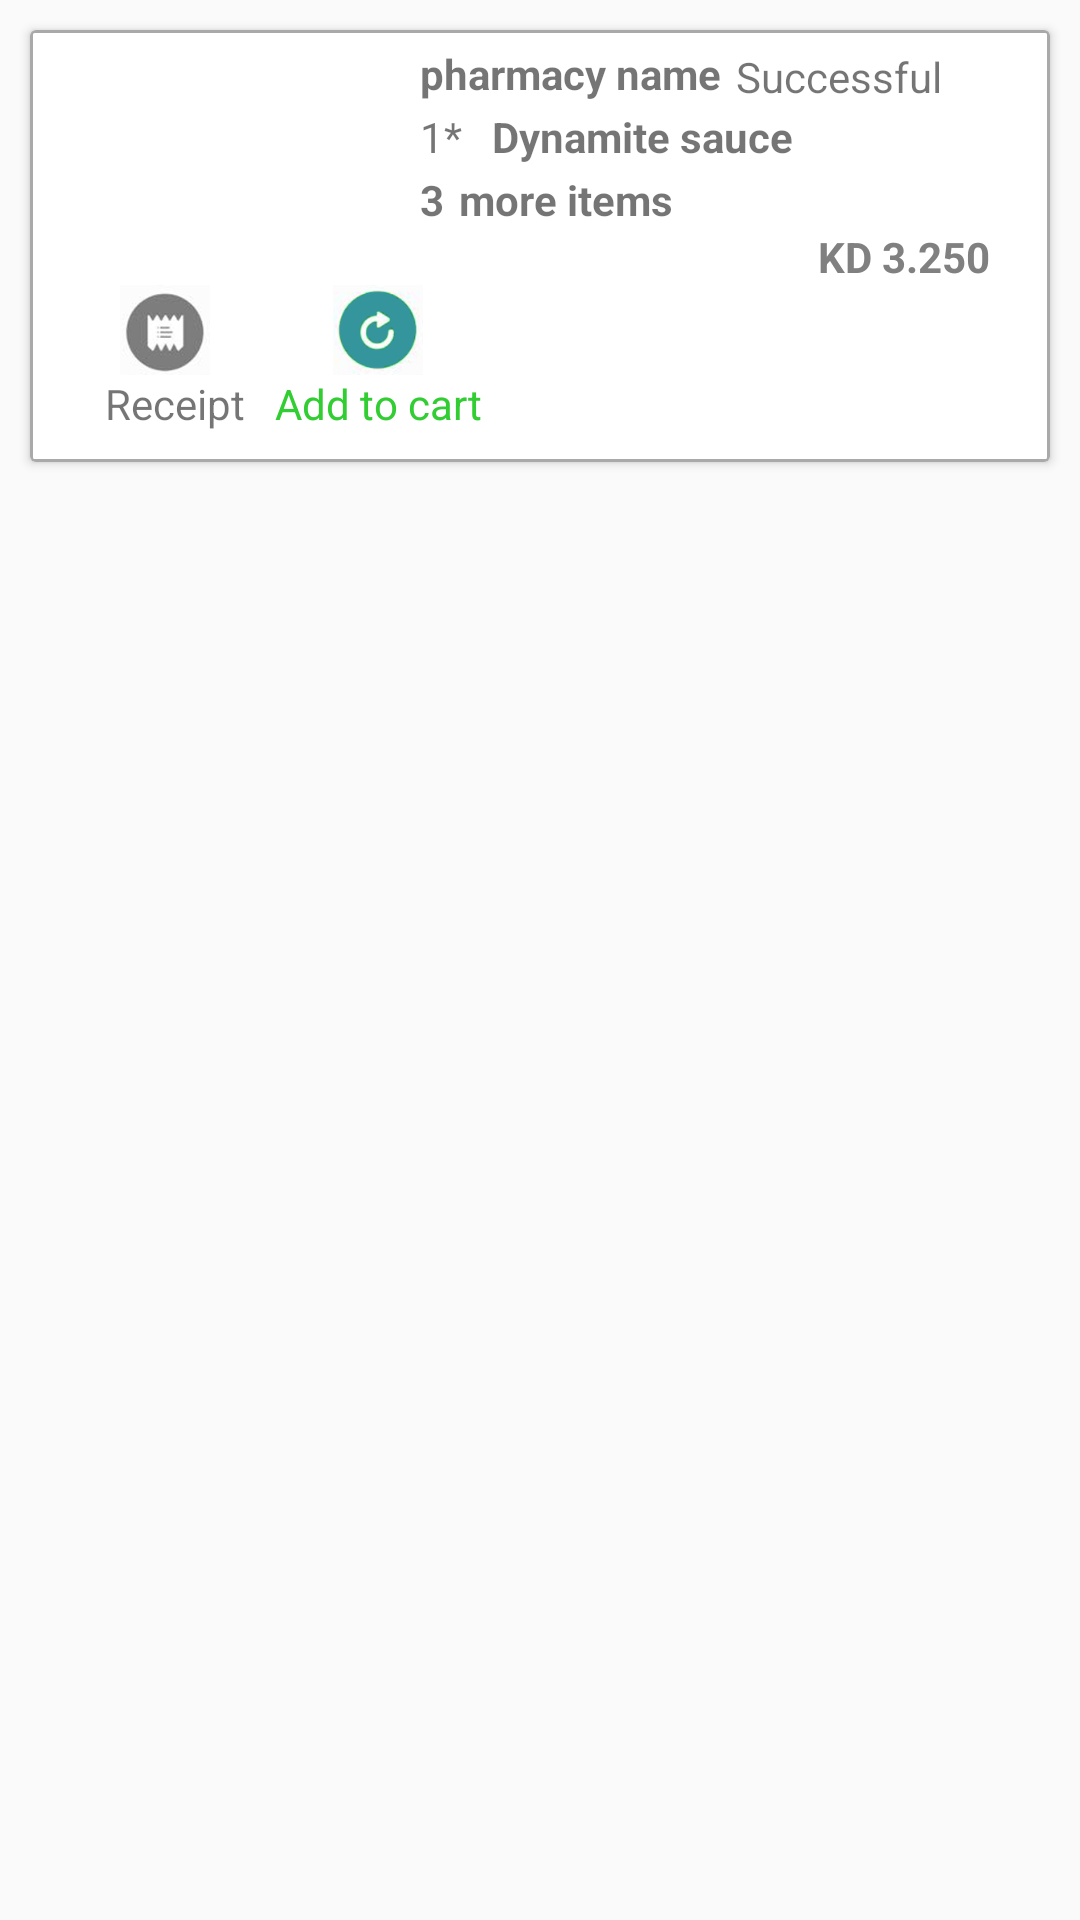

Layout XML and referenced resources for this Android screen:
<!-- AndroidManifest.xml: application theme AppTheme -->
<!-- res/layout/myorder_items.xml -->
<?xml version="1.0" encoding="utf-8"?>
<LinearLayout xmlns:android="http://schemas.android.com/apk/res/android"
    xmlns:app="http://schemas.android.com/apk/res-auto"
    android:layout_width="match_parent"
    android:layout_height="wrap_content"
    android:orientation="vertical">

    <android.support.v7.widget.CardView
        android:layout_width="match_parent"
        android:layout_height="wrap_content"
        android:layout_margin="10dp">

        <LinearLayout
            android:layout_width="match_parent"
            android:layout_height="wrap_content"
            android:background="@drawable/outer_rectangle_color"
            android:orientation="vertical">

            <LinearLayout
                android:layout_width="match_parent"
                android:layout_height="wrap_content"
                android:orientation="horizontal">

                <ImageView
                    android:id="@+id/order_image"
                    android:layout_width="100dp"
                    android:layout_height="60dp"
                    android:layout_marginLeft="10dp"
                    android:layout_marginRight="10dp"
                    android:layout_marginTop="5dp"
                    android:adjustViewBounds="false"
                    android:scaleType="centerCrop"
                    android:src="@drawable/placeholder" />

                <LinearLayout
                    android:layout_width="match_parent"
                    android:layout_height="wrap_content"
                    android:orientation="vertical"
                    android:paddingLeft="10dp"
                    android:paddingTop="5dp">

                    <LinearLayout
                        android:layout_width="match_parent"
                        android:layout_height="wrap_content"
                        android:orientation="horizontal">

                        <TextView
                            android:id="@+id/title"
                            android:layout_width="wrap_content"
                            android:layout_height="wrap_content"
                            android:singleLine="true"
                            android:text="pharmacy name"
                            android:textStyle="bold" />

                        <TextView
                            android:id="@+id/status"
                            android:layout_width="wrap_content"
                            android:layout_height="match_parent"
                            android:layout_marginLeft="5dp"
                            android:layout_marginRight="10dp"
                            android:layout_marginTop="1dp"
                            android:paddingRight="5dp"
                            android:text="Successful" />
                    </LinearLayout>

                    <TextView
                        android:id="@+id/textView18"
                        android:layout_width="match_parent"
                        android:layout_height="2dp" />

                    <LinearLayout
                        android:layout_width="match_parent"
                        android:layout_height="wrap_content"
                        android:orientation="horizontal">

                        <TextView
                            android:id="@+id/quantity"
                            android:layout_width="wrap_content"
                            android:layout_height="wrap_content"
                            android:text="1" />

                        <TextView
                            android:layout_width="wrap_content"
                            android:layout_height="match_parent"
                            android:layout_marginRight="5dp"
                            android:text="*" />

                        <TextView
                            android:id="@+id/product_name"
                            android:layout_width="wrap_content"
                            android:layout_height="wrap_content"
                            android:layout_marginLeft="5dp"
                            android:layout_marginRight="10dp"
                            android:singleLine="true"
                            android:text="Dynamite sauce"
                            android:textStyle="bold" />

                    </LinearLayout>


                    <TextView
                        android:id="@+id/textView20"
                        android:layout_width="match_parent"
                        android:layout_height="2dp" />

                    <LinearLayout
                        android:layout_width="match_parent"
                        android:layout_height="wrap_content"
                        android:orientation="horizontal">

                        <TextView
                            android:id="@+id/count"
                            android:layout_width="wrap_content"
                            android:layout_height="wrap_content"
                            android:text="3"
                            android:textStyle="bold" />

                        <TextView
                            android:id="@+id/textView22"
                            android:layout_width="wrap_content"
                            android:layout_height="wrap_content"
                            android:layout_marginLeft="5dp"
                            android:layout_marginRight="10dp"
                            android:text="more items"
                            android:textStyle="bold" />


                    </LinearLayout>

                    <LinearLayout
                        android:layout_width="wrap_content"
                        android:layout_height="match_parent"
                        android:layout_gravity="right|end"
                        android:orientation="vertical">

                        <TextView
                            android:id="@+id/price"
                            android:layout_width="match_parent"
                            android:layout_height="wrap_content"
                            android:layout_marginRight="10dp"
                            android:paddingRight="10dp"
                            android:text="KD 3.250"
                            android:textColor="@color/grey"
                            android:textStyle="bold" />
                    </LinearLayout>




                </LinearLayout>

            </LinearLayout>

            <LinearLayout
                android:layout_width="match_parent"
                android:layout_height="match_parent"
                android:orientation="vertical">

                <LinearLayout
                    android:layout_width="wrap_content"
                    android:layout_height="wrap_content"
                    android:layout_marginBottom="10dp"
                    android:layout_marginLeft="15dp"
                    android:orientation="horizontal">

                    <LinearLayout
                        android:id="@+id/receipt_btn"
                        android:layout_width="wrap_content"
                        android:layout_height="match_parent"
                        android:layout_marginLeft="10dp"
                        android:layout_marginRight="10dp"
                        android:orientation="vertical">

                        <ImageView
                            android:layout_width="40dp"
                            android:layout_height="30dp"
                            android:src="@drawable/receipt" />

                        <TextView
                            android:layout_width="wrap_content"
                            android:layout_height="wrap_content"
                            android:text="Receipt" />


                    </LinearLayout>


                    <LinearLayout
                        android:id="@+id/cart_btn"
                        android:layout_width="wrap_content"
                        android:layout_height="match_parent"
                        android:layout_marginRight="10dp"
                        android:orientation="vertical">

                        <ImageView
                            android:layout_width="40dp"
                            android:layout_height="30dp"
                            android:layout_gravity="center_vertical|center_horizontal"
                            android:src="@drawable/addtocart" />

                        <TextView
                            android:layout_width="wrap_content"
                            android:layout_height="wrap_content"
                            android:text="Add to cart"
                            android:textColor="@color/green" />


                    </LinearLayout>


                </LinearLayout>
            </LinearLayout>


        </LinearLayout>


    </android.support.v7.widget.CardView>

</LinearLayout>
<!-- resources referenced by this layout -->
<resources>
  <color name="green">#32CD32</color>
  <color name="grey">#808080</color>
  <!-- drawable addtocart: png bitmap (drawable, 14595 bytes) -->
  <!-- drawable outer_rectangle_color (drawable) -->
  <?xml version="1.0" encoding="UTF-8"?>
  <shape xmlns:android="http://schemas.android.com/apk/res/android"
      android:shape="rectangle">
      <solid android:color="#ffffff"/>
  
      <stroke android:width="1dp"
          android:color="@color/darkgrey"
          />
  
      <padding android:left="0dp"
          android:top="0dp"
          android:right="0dp"
          android:bottom="0dp"
          />
  
      <corners
          android:bottomRightRadius="1dp"
          android:bottomLeftRadius="1dp"
          android:topLeftRadius="1dp"
          android:topRightRadius="1dp"/>
  </shape>
  <!-- drawable receipt: png bitmap (drawable, 12355 bytes) -->
  <style name="AppTheme" parent="Theme.AppCompat.Light.DarkActionBar">
          
          <item name="colorPrimary">@color/colorPrimary</item>
          <item name="colorPrimaryDark">@color/languagecolor</item>
          <item name="colorAccent">@color/colorAccent</item>
          <item name="actionBarStyle">@style/MyActionBar</item>
          <item name="windowActionBar">false</item>
          <item name="windowNoTitle">true</item>
      </style>
  <color name="darkgrey">#A9A9A9</color>
  <color name="colorPrimary">#3F51B5</color>
  <color name="languagecolor">#0EC0B8</color>
  <color name="colorAccent">#FF4081</color>
  <style name="MyActionBar" parent="@style/Widget.AppCompat.Light.ActionBar.Solid.Inverse">
          <item name="background">@color/colorActionBackground</item>
          <item name="titleTextStyle">@style/MyActionBarTitle</item>
      </style>
  <color name="colorActionBackground">#e5e3d6</color>
  <style name="MyActionBarTitle" parent="@style/TextAppearance.AppCompat.Widget.ActionBar.Title">
          <item name="android:textColor">@color/text_color</item>
      </style>
  <color name="text_color">#373737</color>
</resources>
